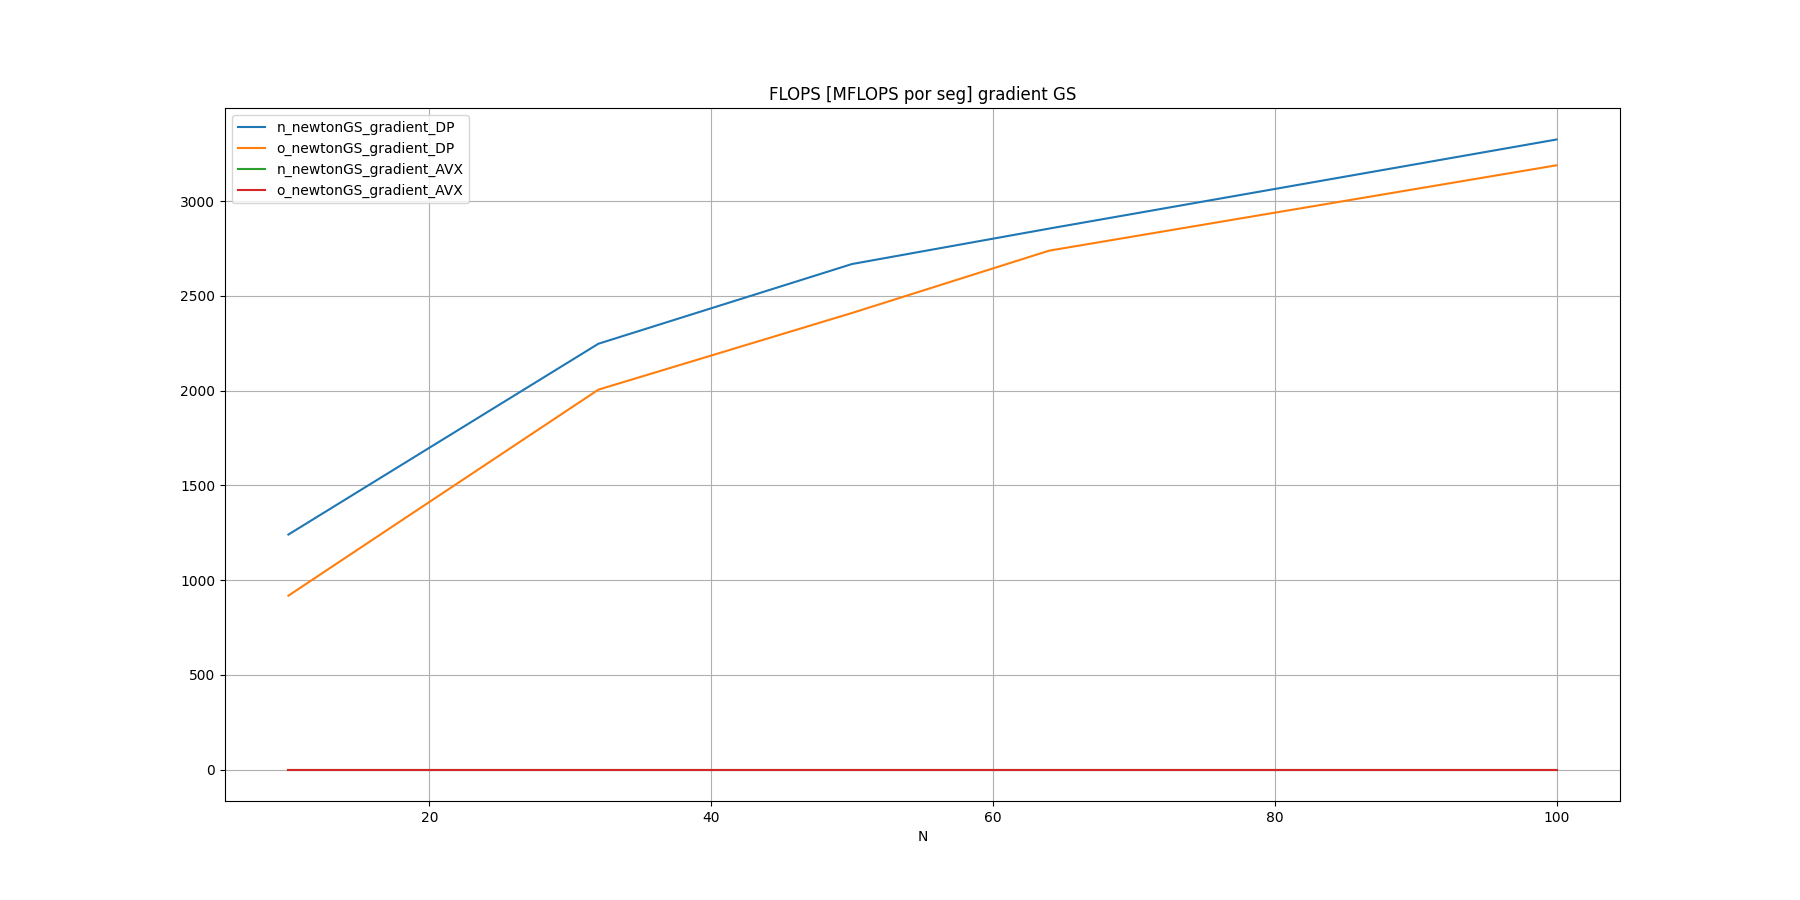

The file beside this chart, header and first rows:
N, n_newtonGS_gradient_DP, o_newtonGS_gradient_DP, n_newtonGS_gradient_AVX, o_newtonGS_gradient_AVX
10, 1240, 917.5, 0, 0
32, 2247, 2005, 0, 0
50, 2668, 2410, 0, 0
64, 2855, 2739, 0, 0
100, 3325, 3189, 0, 0
